Run: headless pygame with SDL's dummy video driver; simulated clock (each Clock.tick advances the game by its frame time, no real sleeping); random seed 0; keys injected as events and as key.get_pressed() state; no mouse input.
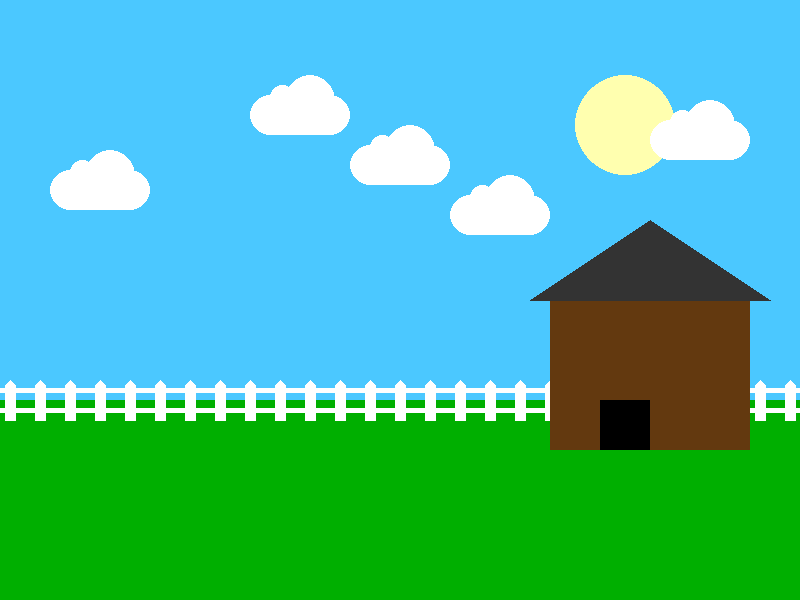
Frame 1 of 4 · flips 1–60 · no input
Frame 2 of 4 · flips 61–180 · tapped SPACE, RETURN · held RIGHT (→), D · screen unchanged from frame 1, image omitted
Frame 3 of 4 · flips 181–300 · held DOWN (↓), S · screen unchanged from frame 2, image omitted
Frame 4 of 4 · flips 301–420 · held LEFT (←), A, UP (↑), W · screen unchanged from frame 3, image omitted

The pygame program that drew these frames:

# Computer Programming 1
# Unit 11 - Graphics
#
# A scene that uses loops to make stars and make a picket fence.


# Imports
import pygame
import random

# Initialize game engine
pygame.init()

# Window
SIZE = (800, 600)
TITLE = "Sunny Day"
screen = pygame.display.set_mode(SIZE)
pygame.display.set_caption(TITLE)

# Timer
clock = pygame.time.Clock()
refresh_rate = 30

# Colors
GREEN = (0, 175, 0)
WHITE = (255, 255, 255)
BLUE = (75, 200, 255)
YELLOW = (255, 255, 175)
BROWN = (99, 57, 15)
BLACK = (0, 0, 0)
LIGHT_GREY = (51, 51, 51)

def draw_cloud(x, y):
    pygame.draw.ellipse(screen, WHITE, [x, y + 20, 40 , 40])
    pygame.draw.ellipse(screen, WHITE, [x + 60, y + 20, 40 , 40])
    pygame.draw.ellipse(screen, WHITE, [x + 20, y + 10, 25, 25])
    pygame.draw.ellipse(screen, WHITE, [x + 35, y, 50, 50])
    pygame.draw.rect(screen, WHITE, [x + 20, y + 20, 60, 40])

   
# Game loop
done = False

while not done:
    # Event processing
    for event in pygame.event.get():
        if event.type == pygame.QUIT:
            done = True     

    # Game logic

             
    # Drawing code
    ''' sky '''
    screen.fill(BLUE)

    ''' sun '''
    pygame.draw.ellipse(screen, YELLOW, [575, 75, 100, 100])

    ''' clouds '''
    draw_cloud(50, 150)
    draw_cloud(250, 75)
    draw_cloud(350, 125)
    draw_cloud(450, 175)
    draw_cloud(650, 100)

    ''' grass '''
    pygame.draw.rect(screen, GREEN, [0, 400, 800, 200])

    ''' fence '''
    y = 380
    for x in range(5, 800, 30):
        pygame.draw.polygon(screen, WHITE, [[x+5, y], [x+10, y+5],
                                            [x+10, y+40], [x, y+40],
                                            [x, y+5]])
    pygame.draw.line(screen, WHITE, [0, 390], [800, 390], 5)
    pygame.draw.line(screen, WHITE, [0, 410], [800, 410], 5)


    '''draw house'''
    pygame.draw.rect(screen, BROWN, [550, 300, 200, 150])
    pygame.draw.polygon(screen, LIGHT_GREY, [[650, 220], [530, 300], [770, 300]])
    pygame.draw.rect(screen, BLACK, [600, 400, 50, 50])
    # Update screen
    pygame.display.flip()
    clock.tick(refresh_rate)

# Close window on quit
pygame.quit()
